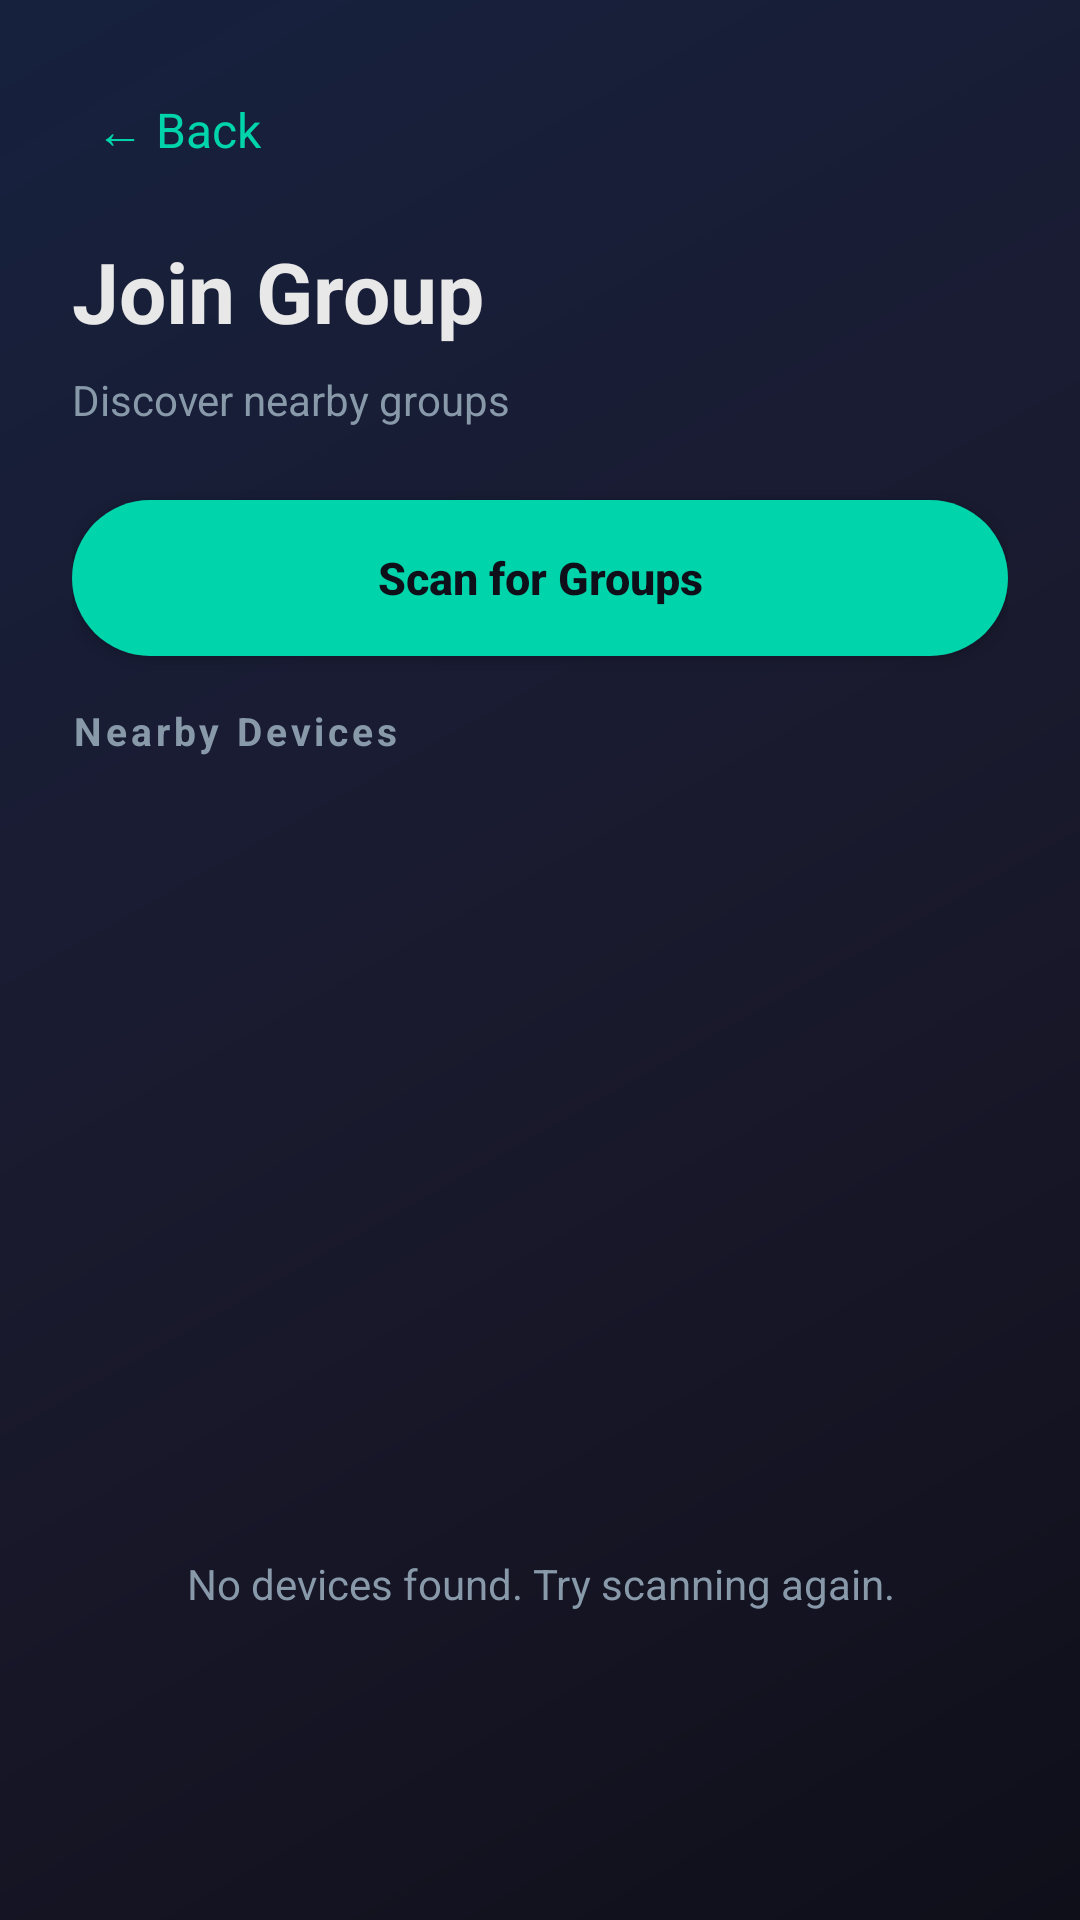

Here is an Android app screen rendered from its layout file. Give the layout XML and the strings, colors and styles it references.
<!-- AndroidManifest.xml: application theme Theme.BluetoothMessenger -->
<!-- res/layout/activity_join_group.xml -->
<?xml version="1.0" encoding="utf-8"?>
<LinearLayout xmlns:android="http://schemas.android.com/apk/res/android"
    android:layout_width="match_parent"
    android:layout_height="match_parent"
    android:background="@drawable/bg_gradient"
    android:orientation="vertical"
    android:padding="24dp">

    
    <TextView
        android:id="@+id/btn_back"
        android:layout_width="wrap_content"
        android:layout_height="wrap_content"
        android:text="← Back"
        android:textColor="@color/accent"
        android:textSize="16sp"
        android:padding="8dp"
        android:layout_marginBottom="16dp" />

    
    <TextView
        android:layout_width="wrap_content"
        android:layout_height="wrap_content"
        android:text="@string/join_group"
        android:textColor="@color/text_primary"
        android:textSize="28sp"
        android:textStyle="bold"
        android:layout_marginBottom="8dp" />

    <TextView
        android:layout_width="wrap_content"
        android:layout_height="wrap_content"
        android:text="Discover nearby groups"
        android:textColor="@color/text_secondary"
        android:textSize="14sp"
        android:layout_marginBottom="24dp" />

    
    <Button
        android:id="@+id/btn_scan"
        android:layout_width="match_parent"
        android:layout_height="52dp"
        android:background="@drawable/rounded_button"
        android:text="@string/scan_for_groups"
        android:textColor="@color/primary_dark"
        android:textSize="15sp"
        android:textStyle="bold"
        android:textAllCaps="false"
        android:layout_marginBottom="8dp" />

    
    <LinearLayout
        android:id="@+id/scanning_layout"
        android:layout_width="match_parent"
        android:layout_height="wrap_content"
        android:gravity="center"
        android:orientation="horizontal"
        android:visibility="gone"
        android:layout_marginBottom="16dp">

        <ProgressBar
            android:layout_width="20dp"
            android:layout_height="20dp"
            android:indeterminateTint="@color/accent" />

        <TextView
            android:layout_width="wrap_content"
            android:layout_height="wrap_content"
            android:text="@string/scanning"
            android:textColor="@color/accent"
            android:textSize="14sp"
            android:layout_marginStart="8dp" />
    </LinearLayout>

    
    <TextView
        android:layout_width="wrap_content"
        android:layout_height="wrap_content"
        android:text="Nearby Devices"
        android:textColor="@color/text_secondary"
        android:textSize="13sp"
        android:textStyle="bold"
        android:letterSpacing="0.1"
        android:layout_marginBottom="12dp"
        android:layout_marginTop="8dp" />

    <androidx.recyclerview.widget.RecyclerView
        android:id="@+id/rv_devices"
        android:layout_width="match_parent"
        android:layout_height="0dp"
        android:layout_weight="1"
        android:clipToPadding="false"
        android:paddingBottom="8dp" />

    
    <TextView
        android:id="@+id/tv_empty"
        android:layout_width="match_parent"
        android:layout_height="0dp"
        android:layout_weight="1"
        android:gravity="center"
        android:text="@string/no_devices_found"
        android:textColor="@color/text_secondary"
        android:textSize="14sp"
        android:visibility="visible" />

    
    <TextView
        android:id="@+id/tv_status"
        android:layout_width="wrap_content"
        android:layout_height="wrap_content"
        android:textColor="@color/accent"
        android:textSize="14sp"
        android:layout_gravity="center"
        android:layout_marginTop="8dp"
        android:visibility="gone" />

</LinearLayout>
<!-- resources referenced by this layout -->
<resources>
  <color name="accent">#00D4AA</color>
  <color name="primary_dark">#0F0F1A</color>
  <color name="text_primary">#E8E8E8</color>
  <color name="text_secondary">#8899AA</color>
  <!-- drawable bg_gradient (drawable) -->
  <?xml version="1.0" encoding="utf-8"?>
  <shape xmlns:android="http://schemas.android.com/apk/res/android">
      <gradient
          android:angle="135"
          android:startColor="#0F0F1A"
          android:centerColor="#1A1A2E"
          android:endColor="#16213E"
          android:type="linear" />
  </shape>
  <!-- drawable rounded_button (drawable) -->
  <?xml version="1.0" encoding="utf-8"?>
  <shape xmlns:android="http://schemas.android.com/apk/res/android"
      android:shape="rectangle">
      <solid android:color="#00D4AA" />
      <corners android:radius="28dp" />
  </shape>
  <string name="join_group">Join Group</string>
  <string name="no_devices_found">No devices found. Try scanning again.</string>
  <string name="scan_for_groups">Scan for Groups</string>
  <string name="scanning">Scanning…</string>
  <style name="Theme.BluetoothMessenger" parent="Theme.MaterialComponents.DayNight.NoActionBar">
          <item name="colorPrimary">@color/primary</item>
          <item name="colorPrimaryDark">@color/primary_dark</item>
          <item name="colorAccent">@color/accent</item>
          <item name="android:windowBackground">@color/primary</item>
          <item name="android:statusBarColor">@color/status_bar</item>
          <item name="android:navigationBarColor">@color/primary_dark</item>
          <item name="android:textColorPrimary">@color/text_primary</item>
          <item name="android:textColorSecondary">@color/text_secondary</item>
      </style>
  <color name="primary">#1A1A2E</color>
  <color name="status_bar">#0A0A1A</color>
</resources>
